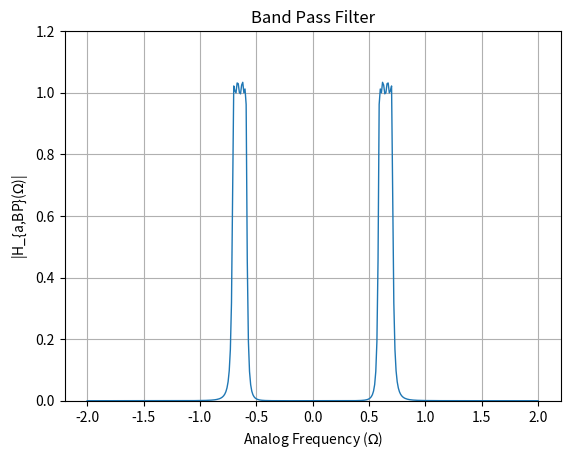

Generate this figure with matplotlib:
import numpy as np
import matplotlib.pyplot as plt

# Given parameters
s1 = -0.1907 - 1.0322j
s2 = -0.4604 - 0.4276j
s3 = -0.4604 + 0.4276j
s4 = -0.1907 + 1.0322j
epsilon = 0.3
Omega_Lp = 1

# Define denominator polynomial
den = np.poly([s1, s2, s3, s4])

# Define frequency range
w = np.arange(-2, 2.01, 0.01)

G_LP = 0.4166
num = G_LP

Omega_p1 = 0.5913
Omega_p2 = 0.702

Omega_s1 = 0.5662
Omega_s2 = 0.7361

# Define parameters for transformation
B = 0.1107
Omega0 = 0.644

# Perform transformation to get s_L
s_L = (1j * w)**2 + Omega0**2
s_L = s_L / (B * (1j * w))

# Band pass gain
G_bp = 1.0370

# Substitute s = jw into H(s)
H = G_bp * (num / np.polyval(den, s_L))

# Plot magnitude response for H(s)
plt.figure()
plt.plot(w, abs(H), linewidth=1)
plt.title('Band Pass Filter')
plt.xlabel('Analog Frequency ($\\Omega$)')
plt.ylabel('|H_{a,BP}($\\Omega$)|')
plt.grid(True)
plt.ylim(0, 1.2)
plt.savefig("Band_Pass_Filter.png")
